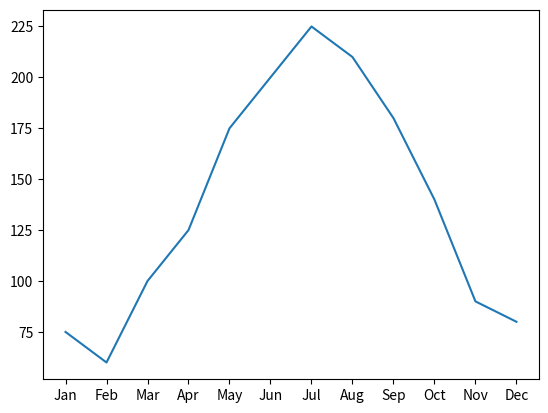

Recreate this plot in Python.
import matplotlib.pyplot as plt
import numpy as np

x = np.array(["Jan", "Feb", "Mar", "Apr", "May", "Jun", "Jul", "Aug", "Sep", "Oct", "Nov", "Dec"])
y = np.array([75, 60, 100, 125, 175, 200, 225, 210, 180, 140, 90, 80])

plt.plot(x, y)
plt.show()
